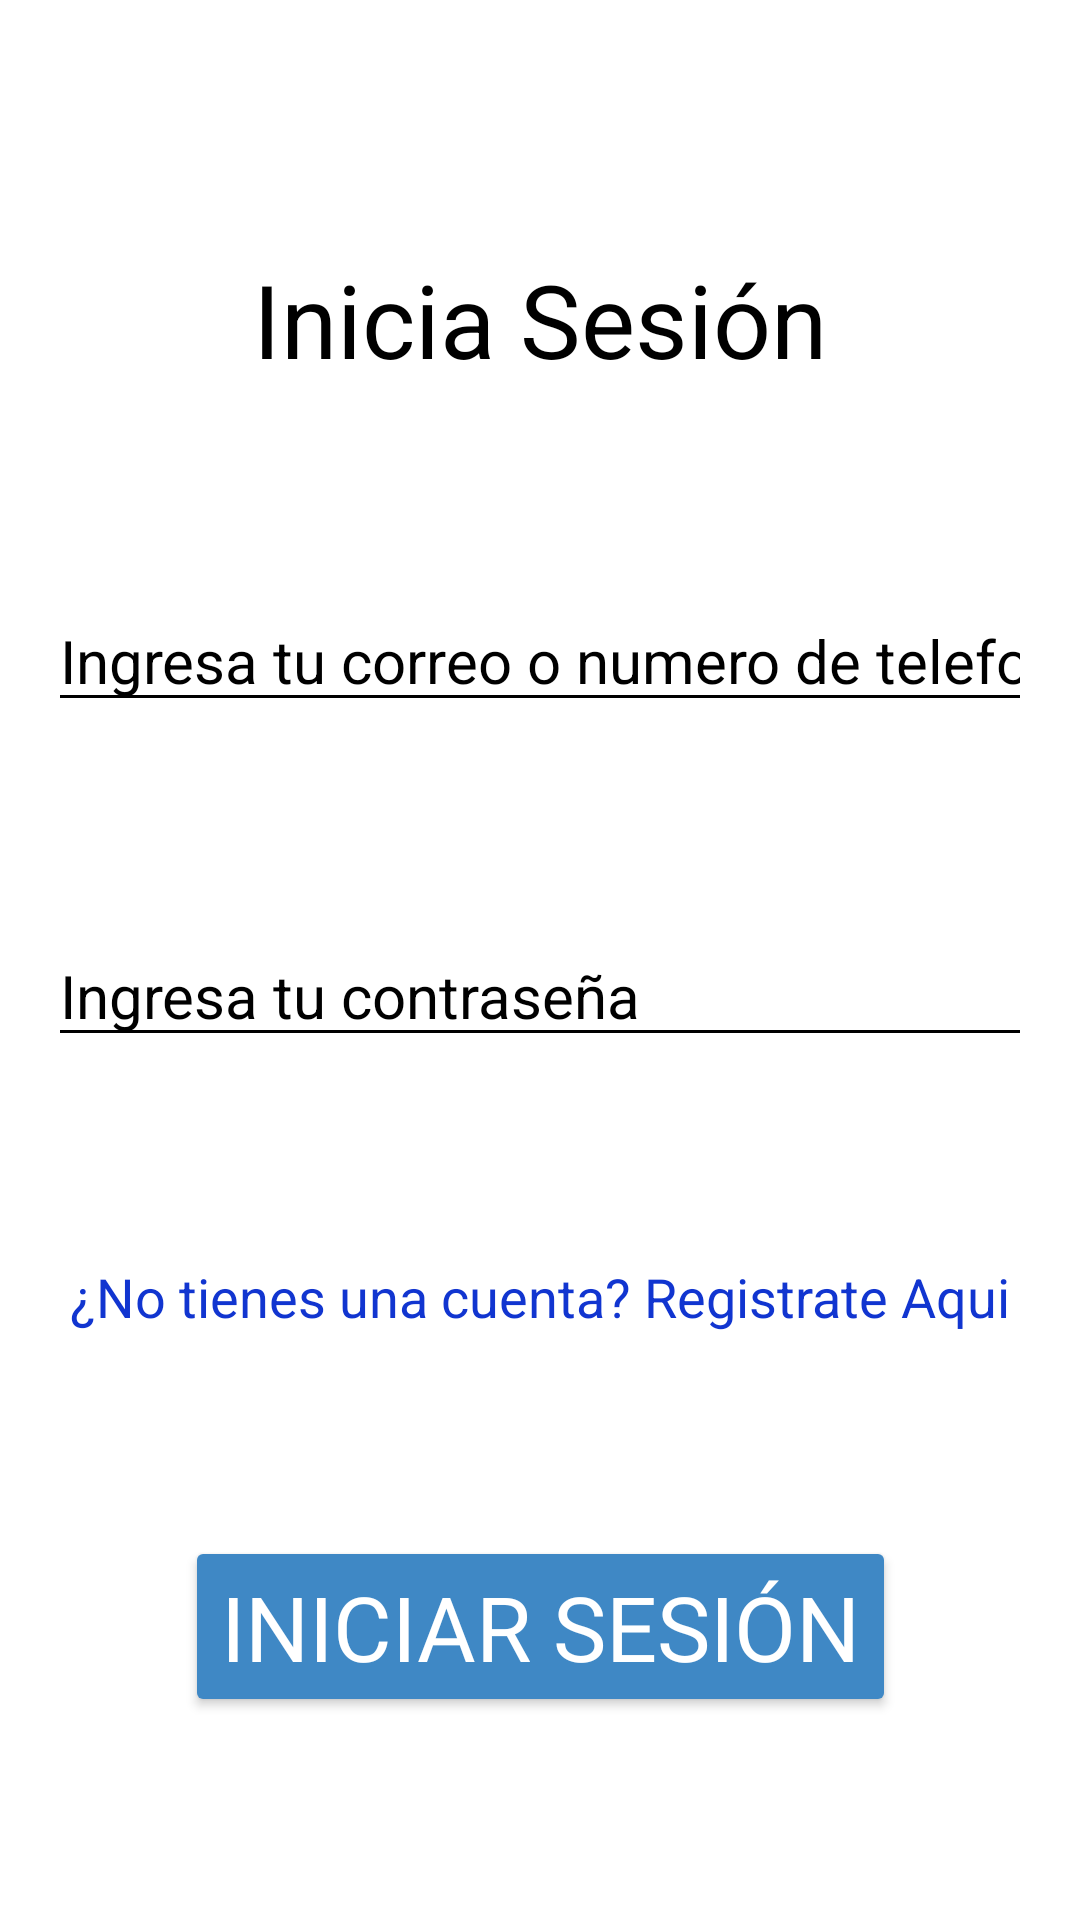

Produce the Android XML layout that renders to this screen, including the resource entries it uses.
<!-- AndroidManifest.xml: application theme Theme.MotoScout -->
<!-- res/layout/activity_login.xml -->
<?xml version="1.0" encoding="utf-8"?>
<androidx.constraintlayout.widget.ConstraintLayout xmlns:android="http://schemas.android.com/apk/res/android"
    xmlns:app="http://schemas.android.com/apk/res-auto"
    xmlns:tools="http://schemas.android.com/tools"
    android:id="@+id/main"
    android:layout_width="match_parent"
    android:layout_height="match_parent"
    android:background="@color/white"
    tools:context=".Login">

    <TextView
        android:id="@+id/textView6"
        android:layout_width="wrap_content"
        android:layout_height="wrap_content"
        android:layout_marginTop="16dp"
        android:text="Inicia Sesión"
        android:textColor="@color/txtbtn"
        android:textSize="34sp"
        app:layout_constraintBottom_toTopOf="@+id/txtUser"
        app:layout_constraintEnd_toEndOf="parent"
        app:layout_constraintHorizontal_bias="0.5"
        app:layout_constraintStart_toStartOf="parent"
        app:layout_constraintTop_toTopOf="parent" />

    <EditText
        android:id="@+id/txtUser"
        android:layout_width="0dp"
        android:layout_height="wrap_content"
        android:layout_marginStart="16dp"
        android:layout_marginEnd="16dp"
        android:backgroundTint="@color/black"
        android:ems="10"
        android:hint="Ingresa tu correo o numero de telefono"
        android:inputType="text"
        android:textColor="@color/black"
        android:textColorHint="@color/black"
        android:textSize="20sp"
        app:layout_constraintBottom_toTopOf="@+id/txtPass"
        app:layout_constraintEnd_toEndOf="parent"
        app:layout_constraintHorizontal_bias="0.5"
        app:layout_constraintStart_toStartOf="parent"
        app:layout_constraintTop_toBottomOf="@+id/textView6" />

    <EditText
        android:id="@+id/txtPass"
        android:layout_width="0dp"
        android:layout_height="wrap_content"
        android:backgroundTint="@color/black"
        android:ems="10"
        android:hint="Ingresa tu contraseña"
        android:inputType="text"
        android:textColor="@color/black"
        android:textColorHint="@color/black"
        android:textSize="20sp"
        app:layout_constraintBottom_toTopOf="@+id/textView7"
        app:layout_constraintEnd_toEndOf="@+id/txtUser"
        app:layout_constraintHorizontal_bias="0.5"
        app:layout_constraintStart_toStartOf="@+id/txtUser"
        app:layout_constraintTop_toBottomOf="@+id/txtUser" />

    <Button
        android:id="@+id/button5"
        android:layout_width="wrap_content"
        android:layout_height="wrap_content"
        android:backgroundTint="@color/fondo"
        android:fontFamily="@font/chicle"
        android:onClick="capturaDatos"
        android:text="Iniciar sesión"
        android:textColor="@color/white"
        android:textSize="30sp"
        app:layout_constraintBottom_toBottomOf="parent"
        app:layout_constraintEnd_toEndOf="parent"
        app:layout_constraintHorizontal_bias="0.5"
        app:layout_constraintStart_toStartOf="parent"
        app:layout_constraintTop_toBottomOf="@+id/textView7" />

    <TextView
        android:id="@+id/textView7"
        android:layout_width="wrap_content"
        android:layout_height="wrap_content"
        android:onClick="Registro"
        android:text="¿No tienes una cuenta? Registrate Aqui"
        android:textColor="@color/enlace"
        android:textSize="18sp"
        app:layout_constraintBottom_toTopOf="@+id/button5"
        app:layout_constraintEnd_toEndOf="parent"
        app:layout_constraintHorizontal_bias="0.5"
        app:layout_constraintStart_toStartOf="parent"
        app:layout_constraintTop_toBottomOf="@+id/txtPass" />

</androidx.constraintlayout.widget.ConstraintLayout>
<!-- resources referenced by this layout -->
<resources>
  <color name="black">#FF000000</color>
  <color name="enlace">#1135D0</color>
  <color name="fondo">#3F88C5</color>
  <color name="txtbtn">#FF000000</color>
  <color name="white">#FFFFFFFF</color>
  <style name="Theme.MotoScout" parent="Base.Theme.MotoScout" />
  <style name="Base.Theme.MotoScout" parent="Theme.Material3.DayNight.NoActionBar">
  
      </style>
</resources>
